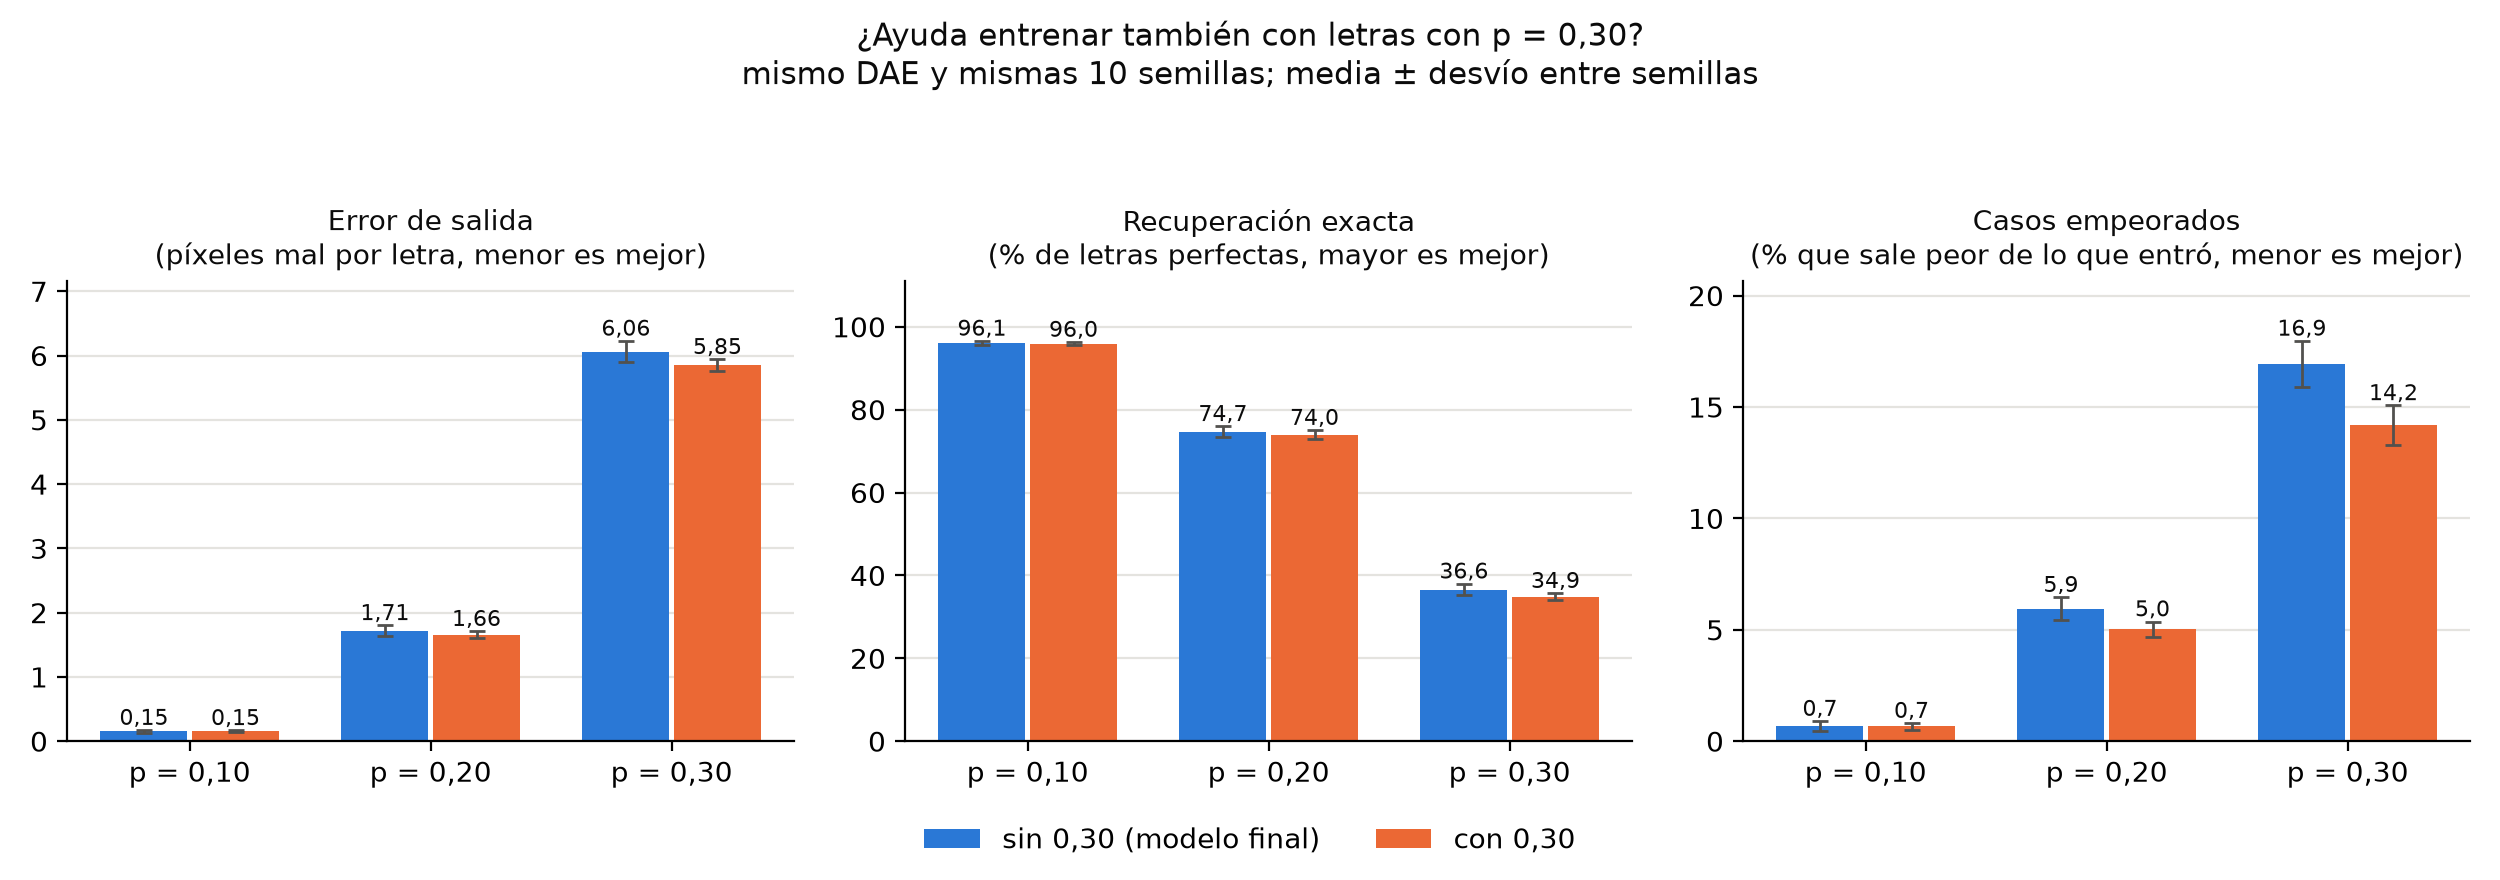

The file beside this chart, header and first rows:
variant, seed, noise_probability, mean_input_pixel_errors, mean_output_pixel_errors, exact_recovery_rate, worsened_rate
final (limpio + 0,05 + 0,10 + 0,20), 0, 0.0, 0.0, 0.0, 1.0, 0.0
final (limpio + 0,05 + 0,10 + 0,20), 0, 0.05, 1.734, 0.02656, 0.9925, 0.003125
final (limpio + 0,05 + 0,10 + 0,20), 0, 0.1, 3.47, 0.1541, 0.9631, 0.008125
final (limpio + 0,05 + 0,10 + 0,20), 0, 0.2, 6.967, 1.807, 0.7453, 0.06625
final (limpio + 0,05 + 0,10 + 0,20), 0, 0.3, 10.47, 6.073, 0.3591, 0.165
con 0,30 (limpio + 0,05 + 0,10 + 0,20 + …, 0, 0.0, 0.0, 0.0, 1.0, 0.0
con 0,30 (limpio + 0,05 + 0,10 + 0,20 + …, 0, 0.05, 1.734, 0.02031, 0.9909, 0.0009375
con 0,30 (limpio + 0,05 + 0,10 + 0,20 + …, 0, 0.1, 3.47, 0.1616, 0.9566, 0.007188
con 0,30 (limpio + 0,05 + 0,10 + 0,20 + …, 0, 0.2, 6.967, 1.766, 0.7269, 0.0575
con 0,30 (limpio + 0,05 + 0,10 + 0,20 + …, 0, 0.3, 10.47, 5.894, 0.3497, 0.1462
final (limpio + 0,05 + 0,10 + 0,20), 1, 0.0, 0.0, 0.0, 1.0, 0.0
final (limpio + 0,05 + 0,10 + 0,20), 1, 0.05, 1.77, 0.02375, 0.9894, 0.001875
final (limpio + 0,05 + 0,10 + 0,20), 1, 0.1, 3.498, 0.15, 0.9603, 0.005625
final (limpio + 0,05 + 0,10 + 0,20), 1, 0.2, 6.962, 1.602, 0.7675, 0.05469
final (limpio + 0,05 + 0,10 + 0,20), 1, 0.3, 10.45, 5.993, 0.3922, 0.1778
con 0,30 (limpio + 0,05 + 0,10 + 0,20 + …, 1, 0.0, 0.0, 0.0, 1.0, 0.0
con 0,30 (limpio + 0,05 + 0,10 + 0,20 + …, 1, 0.05, 1.77, 0.02312, 0.9903, 0.000625
con 0,30 (limpio + 0,05 + 0,10 + 0,20 + …, 1, 0.1, 3.498, 0.1428, 0.9587, 0.004375
con 0,30 (limpio + 0,05 + 0,10 + 0,20 + …, 1, 0.2, 6.962, 1.64, 0.7369, 0.05344
con 0,30 (limpio + 0,05 + 0,10 + 0,20 + …, 1, 0.3, 10.45, 5.828, 0.3453, 0.1437
final (limpio + 0,05 + 0,10 + 0,20), 2, 0.0, 0.0, 0.0, 1.0, 0.0
final (limpio + 0,05 + 0,10 + 0,20), 2, 0.05, 1.75, 0.0175, 0.9928, 0.00125
final (limpio + 0,05 + 0,10 + 0,20), 2, 0.1, 3.536, 0.1359, 0.9669, 0.005625
final (limpio + 0,05 + 0,10 + 0,20), 2, 0.2, 7.036, 1.73, 0.7512, 0.06281
final (limpio + 0,05 + 0,10 + 0,20), 2, 0.3, 10.58, 5.913, 0.3616, 0.1519
con 0,30 (limpio + 0,05 + 0,10 + 0,20 + …, 2, 0.0, 0.0, 0.0, 1.0, 0.0
con 0,30 (limpio + 0,05 + 0,10 + 0,20 + …, 2, 0.05, 1.75, 0.02312, 0.9897, 0.000625
con 0,30 (limpio + 0,05 + 0,10 + 0,20 + …, 2, 0.1, 3.536, 0.1322, 0.9622, 0.004687
con 0,30 (limpio + 0,05 + 0,10 + 0,20 + …, 2, 0.2, 7.036, 1.656, 0.7275, 0.045
con 0,30 (limpio + 0,05 + 0,10 + 0,20 + …, 2, 0.3, 10.58, 5.948, 0.3366, 0.135
final (limpio + 0,05 + 0,10 + 0,20), 3, 0.0, 0.0, 0.0, 1.0, 0.0
final (limpio + 0,05 + 0,10 + 0,20), 3, 0.05, 1.714, 0.01875, 0.9922, 0.001563
final (limpio + 0,05 + 0,10 + 0,20), 3, 0.1, 3.462, 0.1391, 0.9659, 0.005625
final (limpio + 0,05 + 0,10 + 0,20), 3, 0.2, 6.943, 1.7, 0.7444, 0.05344
final (limpio + 0,05 + 0,10 + 0,20), 3, 0.3, 10.4, 5.97, 0.3666, 0.1716
con 0,30 (limpio + 0,05 + 0,10 + 0,20 + …, 3, 0.0, 0.0, 0.0, 1.0, 0.0
con 0,30 (limpio + 0,05 + 0,10 + 0,20 + …, 3, 0.05, 1.714, 0.01562, 0.9934, 0.001563
con 0,30 (limpio + 0,05 + 0,10 + 0,20 + …, 3, 0.1, 3.462, 0.1278, 0.965, 0.00625
con 0,30 (limpio + 0,05 + 0,10 + 0,20 + …, 3, 0.2, 6.943, 1.64, 0.7359, 0.05
con 0,30 (limpio + 0,05 + 0,10 + 0,20 + …, 3, 0.3, 10.4, 5.839, 0.3497, 0.1419
final (limpio + 0,05 + 0,10 + 0,20), 4, 0.0, 0.0, 0.0, 1.0, 0.0
final (limpio + 0,05 + 0,10 + 0,20), 4, 0.05, 1.763, 0.02469, 0.99, 0.001875
final (limpio + 0,05 + 0,10 + 0,20), 4, 0.1, 3.559, 0.1516, 0.9616, 0.006875
final (limpio + 0,05 + 0,10 + 0,20), 4, 0.2, 7.076, 1.718, 0.7472, 0.06187
final (limpio + 0,05 + 0,10 + 0,20), 4, 0.3, 10.59, 6.058, 0.3703, 0.1697
con 0,30 (limpio + 0,05 + 0,10 + 0,20 + …, 4, 0.0, 0.0, 0.0, 1.0, 0.0
con 0,30 (limpio + 0,05 + 0,10 + 0,20 + …, 4, 0.05, 1.763, 0.0225, 0.9912, 0.001875
con 0,30 (limpio + 0,05 + 0,10 + 0,20 + …, 4, 0.1, 3.559, 0.1616, 0.9594, 0.007188
con 0,30 (limpio + 0,05 + 0,10 + 0,20 + …, 4, 0.2, 7.076, 1.633, 0.7428, 0.04813
con 0,30 (limpio + 0,05 + 0,10 + 0,20 + …, 4, 0.3, 10.59, 5.974, 0.3416, 0.1431
final (limpio + 0,05 + 0,10 + 0,20), 5, 0.0, 0.0, 0.0, 1.0, 0.0
final (limpio + 0,05 + 0,10 + 0,20), 5, 0.05, 1.763, 0.02438, 0.9888, 0.0009375
final (limpio + 0,05 + 0,10 + 0,20), 5, 0.1, 3.525, 0.1384, 0.9622, 0.006562
final (limpio + 0,05 + 0,10 + 0,20), 5, 0.2, 7.057, 1.682, 0.7475, 0.05563
final (limpio + 0,05 + 0,10 + 0,20), 5, 0.3, 10.56, 6.148, 0.3456, 0.1653
con 0,30 (limpio + 0,05 + 0,10 + 0,20 + …, 5, 0.0, 0.0, 0.0, 1.0, 0.0
con 0,30 (limpio + 0,05 + 0,10 + 0,20 + …, 5, 0.05, 1.763, 0.025, 0.9906, 0.0025
con 0,30 (limpio + 0,05 + 0,10 + 0,20 + …, 5, 0.1, 3.525, 0.1409, 0.9619, 0.006562
con 0,30 (limpio + 0,05 + 0,10 + 0,20 + …, 5, 0.2, 7.057, 1.613, 0.7584, 0.05125
con 0,30 (limpio + 0,05 + 0,10 + 0,20 + …, 5, 0.3, 10.56, 5.931, 0.3578, 0.16
... 40 more rows
